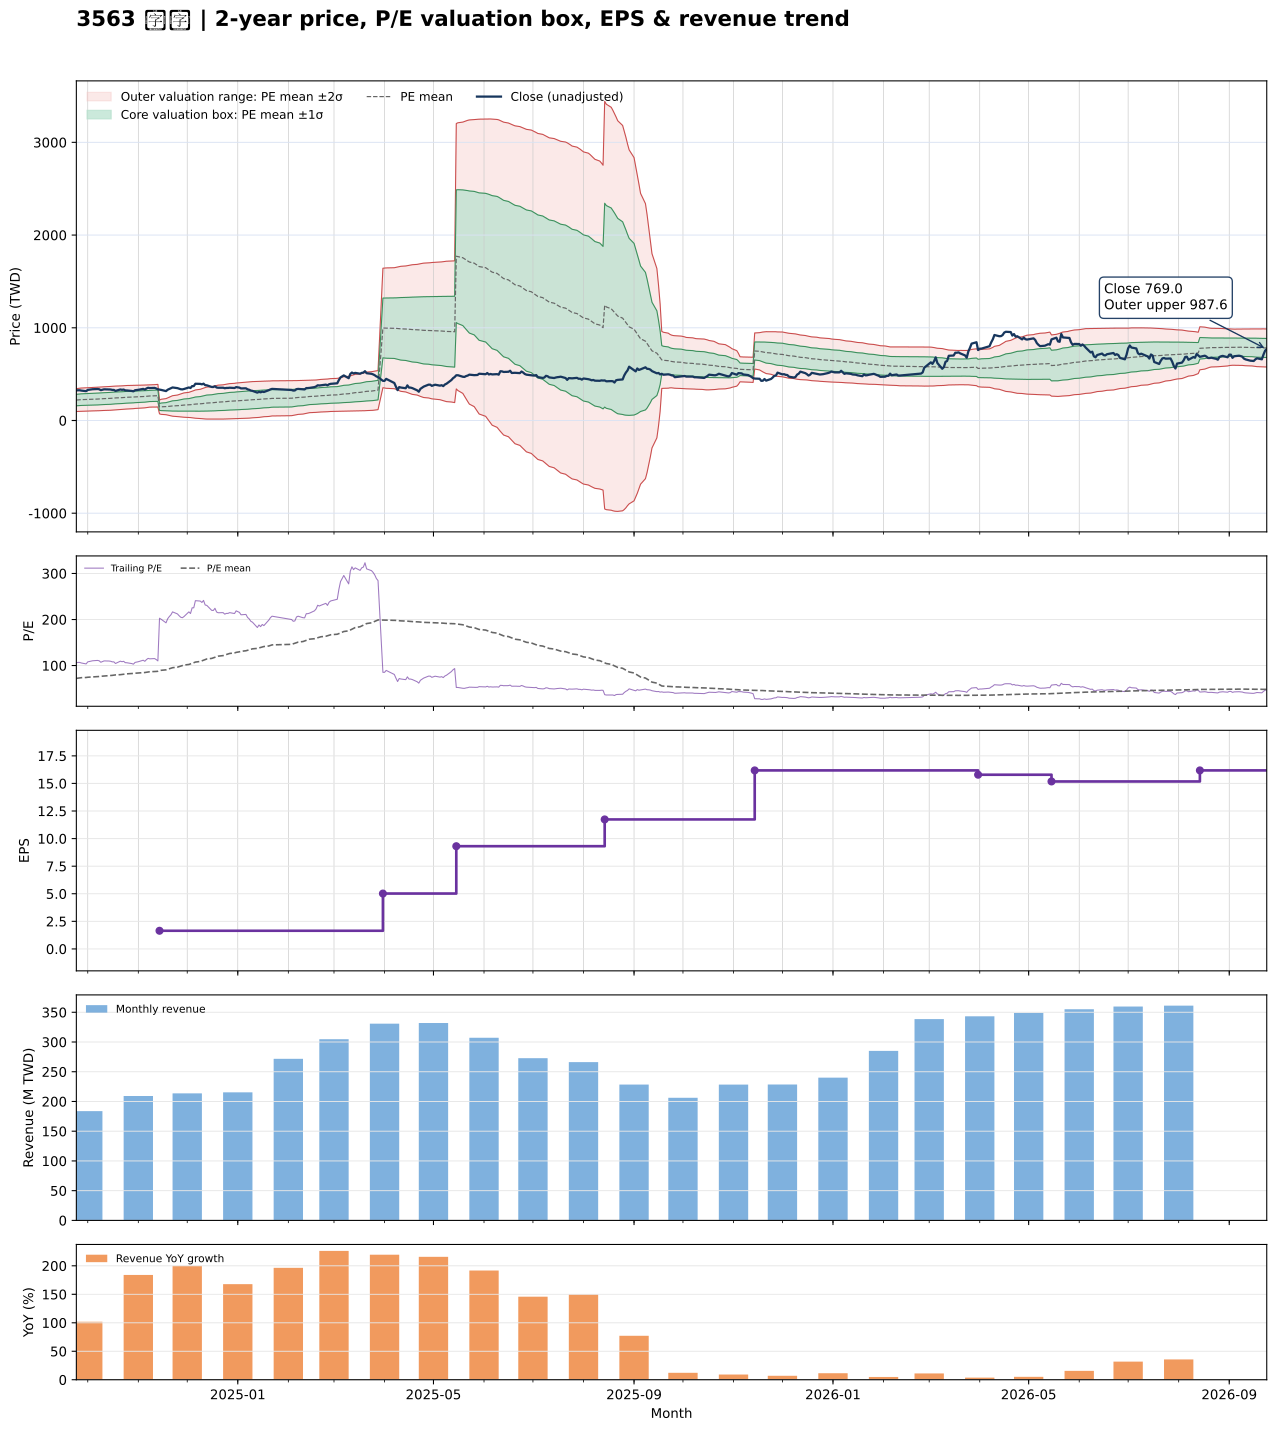

The file beside this chart, header and first rows:
date, close, available_date, period_end, ttm_eps, pe, pe_mean, pe_std, price_m2, price_m1, price_mean, price_p1, price_p2, forward_eps, forward_pe, forward_pe_mean, forward_pe_std, forward_price_m2, forward_price_m1, forward_price_mean, forward_price_p1, forward_price_p2
2024-09-24, 323.6, 2024-08-14, 2024-06-30, 3.055, 106, 72.16, 20.18, 97.13, 158.8, 220.4, 282.1, 343.7, , , , , , , , , 
2024-09-25, 326.4, 2024-08-14, 2024-06-30, 3.055, 106.8, 72.65, 20.31, 97.85, 159.9, 221.9, 283.9, 346, , , , , , , , , 
2024-09-26, 326.4, 2024-08-14, 2024-06-30, 3.055, 106.8, 73.15, 20.41, 98.73, 161.1, 223.4, 285.8, 348.1, , , , , , , , , 
2024-09-27, 322.7, 2024-08-14, 2024-06-30, 3.055, 105.7, 73.64, 20.48, 99.8, 162.4, 224.9, 287.5, 350, , , , , , , , , 
2024-09-30, 316.4, 2024-08-14, 2024-06-30, 3.055, 103.6, 74.11, 20.51, 101.1, 163.7, 226.4, 289, 351.7, , , , , , , , , 
2024-10-01, 330, 2024-08-14, 2024-06-30, 3.055, 108, 74.63, 20.57, 102.3, 165.1, 228, 290.8, 353.6, , , , , , , , , 
2024-10-04, 337.3, 2024-08-14, 2024-06-30, 3.055, 110.4, 75.18, 20.64, 103.5, 166.6, 229.6, 292.7, 355.7, , , , , , , , , 
2024-10-07, 339.5, 2024-08-14, 2024-06-30, 3.055, 111.2, 75.72, 20.73, 104.6, 167.9, 231.3, 294.6, 357.9, , , , , , , , , 
2024-10-08, 337.3, 2024-08-14, 2024-06-30, 3.055, 110.4, 76.23, 20.82, 105.6, 169.2, 232.8, 296.5, 360.1, , , , , , , , , 
2024-10-09, 327.3, 2024-08-14, 2024-06-30, 3.055, 107.1, 76.73, 20.84, 107, 170.7, 234.4, 298, 361.7, , , , , , , , , 
2024-10-11, 336.4, 2024-08-14, 2024-06-30, 3.055, 110.1, 77.25, 20.89, 108.3, 172.1, 236, 299.8, 363.6, , , , , , , , , 
2024-10-14, 335.5, 2024-08-14, 2024-06-30, 3.055, 109.8, 77.74, 20.95, 109.5, 173.5, 237.5, 301.5, 365.5, , , , , , , , , 
2024-10-15, 334.1, 2024-08-14, 2024-06-30, 3.055, 109.4, 78.22, 21.02, 110.5, 174.7, 238.9, 303.1, 367.3, , , , , , , , , 
2024-10-16, 330, 2024-08-14, 2024-06-30, 3.055, 108, 78.7, 21.03, 111.9, 176.2, 240.4, 304.6, 368.9, , , , , , , , , 
2024-10-17, 330, 2024-08-14, 2024-06-30, 3.055, 108, 79.22, 20.99, 113.8, 177.9, 242, 306.1, 370.2, , , , , , , , , 
2024-10-18, 319.1, 2024-08-14, 2024-06-30, 3.055, 104.5, 79.71, 20.88, 115.9, 179.7, 243.5, 307.3, 371, , , , , , , , , 
2024-10-21, 334.5, 2024-08-14, 2024-06-30, 3.055, 109.5, 80.22, 20.86, 117.6, 181.3, 245, 308.7, 372.4, , , , , , , , , 
2024-10-22, 330.9, 2024-08-14, 2024-06-30, 3.055, 108.3, 80.72, 20.8, 119.5, 183, 246.6, 310.1, 373.6, , , , , , , , , 
2024-10-23, 333.6, 2024-08-14, 2024-06-30, 3.055, 109.2, 81.19, 20.8, 120.9, 184.4, 248, 311.5, 375.1, , , , , , , , , 
2024-10-24, 324.5, 2024-08-14, 2024-06-30, 3.055, 106.2, 81.62, 20.78, 122.4, 185.9, 249.3, 312.8, 376.3, , , , , , , , , 
2024-10-25, 324.1, 2024-08-14, 2024-06-30, 3.055, 106.1, 82.05, 20.76, 123.8, 187.2, 250.6, 314, 377.4, , , , , , , , , 
2024-10-28, 318.6, 2024-08-14, 2024-06-30, 3.055, 104.3, 82.48, 20.67, 125.7, 188.8, 251.9, 315.1, 378.2, , , , , , , , , 
2024-10-29, 314.5, 2024-08-14, 2024-06-30, 3.055, 103, 82.91, 20.55, 127.7, 190.5, 253.3, 316, 378.8, , , , , , , , , 
2024-10-30, 326.4, 2024-08-14, 2024-06-30, 3.055, 106.8, 83.38, 20.44, 129.8, 192.3, 254.7, 317.2, 379.6, , , , , , , , , 
2024-11-01, 330.9, 2024-08-14, 2024-06-30, 3.055, 108.3, 83.86, 20.36, 131.8, 194, 256.1, 318.3, 380.5, , , , , , , , , 
2024-11-04, 340.9, 2024-08-14, 2024-06-30, 3.055, 111.6, 84.36, 20.29, 133.7, 195.7, 257.7, 319.7, 381.6, , , , , , , , , 
2024-11-05, 333.6, 2024-08-14, 2024-06-30, 3.055, 109.2, 84.89, 20.11, 136.4, 197.9, 259.3, 320.7, 382.1, , , , , , , , , 
2024-11-06, 345, 2024-08-14, 2024-06-30, 3.055, 112.9, 85.43, 19.97, 138.9, 199.9, 261, 322, 383, , , , , , , , , 
2024-11-07, 353.2, 2024-08-14, 2024-06-30, 3.055, 115.6, 86.01, 19.84, 141.5, 202.1, 262.7, 323.3, 383.9, , , , , , , , , 
2024-11-08, 350, 2024-08-14, 2024-06-30, 3.055, 114.6, 86.57, 19.68, 144.2, 204.3, 264.4, 324.5, 384.6, , , , , , , , , 
2024-11-11, 351.8, 2024-08-14, 2024-06-30, 3.055, 115.2, 86.93, 19.8, 144.6, 205.1, 265.5, 326, 386.5, , , , , , , , , 
2024-11-12, 345, 2024-08-14, 2024-06-30, 3.055, 112.9, 87.27, 19.9, 145, 205.8, 266.6, 327.3, 388.1, , , , , , , , , 
2024-11-13, 336.4, 2024-08-14, 2024-06-30, 3.055, 110.1, 87.57, 19.97, 145.5, 206.5, 267.5, 328.5, 389.5, , , , , , , , , 
2024-11-14, 333.6, 2024-11-14, 2024-09-30, 1.645, 202.8, 88.65, 22.52, 71.75, 108.8, 145.9, 182.9, 220, , , , , , , , , 
2024-11-15, 330, 2024-11-14, 2024-09-30, 1.645, 200.6, 89.71, 24.69, 66.38, 107, 147.6, 188.2, 228.9, , , , , , , , , 
2024-11-18, 317.3, 2024-11-14, 2024-09-30, 1.645, 192.8, 90.71, 26.37, 62.46, 105.9, 149.3, 192.6, 236, , , , , , , , , 
2024-11-19, 331.8, 2024-11-14, 2024-09-30, 1.645, 201.7, 91.83, 28.16, 58.42, 104.8, 151.1, 197.4, 243.8, , , , , , , , , 
2024-11-20, 339.5, 2024-11-14, 2024-09-30, 1.645, 206.4, 92.97, 29.96, 54.36, 103.7, 153, 202.3, 251.6, , , , , , , , , 
2024-11-21, 345.9, 2024-11-14, 2024-09-30, 1.645, 210.2, 94.14, 31.74, 50.45, 102.7, 154.9, 207.1, 259.4, , , , , , , , , 
2024-11-22, 356.4, 2024-11-14, 2024-09-30, 1.645, 216.6, 95.35, 33.58, 46.38, 101.6, 156.9, 212.1, 267.4, , , , , , , , , 
2024-11-25, 349.1, 2024-11-14, 2024-09-30, 1.645, 212.2, 96.53, 35.15, 43.15, 101, 158.8, 216.7, 274.5, , , , , , , , , 
2024-11-26, 342.7, 2024-11-14, 2024-09-30, 1.645, 208.3, 97.69, 36.51, 40.61, 100.7, 160.7, 220.8, 280.9, , , , , , , , , 
2024-11-27, 337.3, 2024-11-14, 2024-09-30, 1.645, 205, 98.83, 37.7, 38.56, 100.6, 162.6, 224.6, 286.7, , , , , , , , , 
2024-11-28, 335.5, 2024-11-14, 2024-09-30, 1.645, 203.9, 99.97, 38.78, 36.86, 100.7, 164.5, 228.3, 292.1, , , , , , , , , 
2024-11-29, 339.5, 2024-11-14, 2024-09-30, 1.645, 206.4, 101.1, 39.87, 35.19, 100.8, 166.4, 232, 297.6, , , , , , , , , 
2024-12-02, 356.4, 2024-11-14, 2024-09-30, 1.645, 216.6, 102.4, 41.11, 33.15, 100.8, 168.4, 236.1, 303.7, , , , , , , , , 
2024-12-03, 350.5, 2024-11-14, 2024-09-30, 1.645, 213, 103.6, 42.2, 31.55, 101, 170.4, 239.9, 309.3, , , , , , , , , 
2024-12-04, 370.9, 2024-11-14, 2024-09-30, 1.645, 225.4, 104.9, 43.51, 29.39, 101, 172.6, 244.2, 315.8, , , , , , , , , 
2024-12-05, 370.9, 2024-11-14, 2024-09-30, 1.645, 225.4, 106.2, 44.78, 27.31, 101, 174.7, 248.4, 322, , , , , , , , , 
2024-12-06, 396.4, 2024-11-14, 2024-09-30, 1.645, 240.9, 107.6, 46.33, 24.54, 100.8, 177, 253.2, 329.4, , , , , , , , , 
2024-12-09, 395, 2024-11-14, 2024-09-30, 1.645, 240.1, 108.9, 47.79, 21.97, 100.6, 179.2, 257.9, 336.5, , , , , , , , , 
2024-12-10, 390, 2024-11-14, 2024-09-30, 1.645, 237, 110.3, 49.1, 19.87, 100.7, 181.4, 262.2, 343, , , , , , , , , 
2024-12-11, 397.3, 2024-11-14, 2024-09-30, 1.645, 241.4, 111.7, 50.42, 17.8, 100.8, 183.7, 266.7, 349.7, , , , , , , , , 
2024-12-12, 380.9, 2024-11-14, 2024-09-30, 1.645, 231.5, 113, 51.46, 16.56, 101.2, 185.9, 270.6, 355.3, , , , , , , , , 
2024-12-13, 379.5, 2024-11-14, 2024-09-30, 1.645, 230.7, 114.3, 52.43, 15.57, 101.8, 188.1, 274.4, 360.6, , , , , , , , , 
2024-12-16, 361.8, 2024-11-14, 2024-09-30, 1.645, 219.9, 115.5, 53.16, 15.16, 102.6, 190.1, 277.6, 365.1, , , , , , , , , 
2024-12-17, 361.4, 2024-11-14, 2024-09-30, 1.645, 219.6, 116.8, 53.85, 14.93, 103.5, 192.1, 280.7, 369.4, , , , , , , , , 
2024-12-18, 369.1, 2024-11-14, 2024-09-30, 1.645, 224.3, 118.1, 54.56, 14.69, 104.5, 194.3, 284, 373.8, , , , , , , , , 
2024-12-19, 355.9, 2024-11-14, 2024-09-30, 1.645, 216.3, 119.3, 55.12, 14.84, 105.5, 196.2, 286.9, 377.6, , , , , , , , , 
2024-12-20, 353.2, 2024-11-14, 2024-09-30, 1.645, 214.6, 120.4, 55.64, 15.06, 106.6, 198.2, 289.7, 381.3, , , , , , , , , 
... 427 more rows
